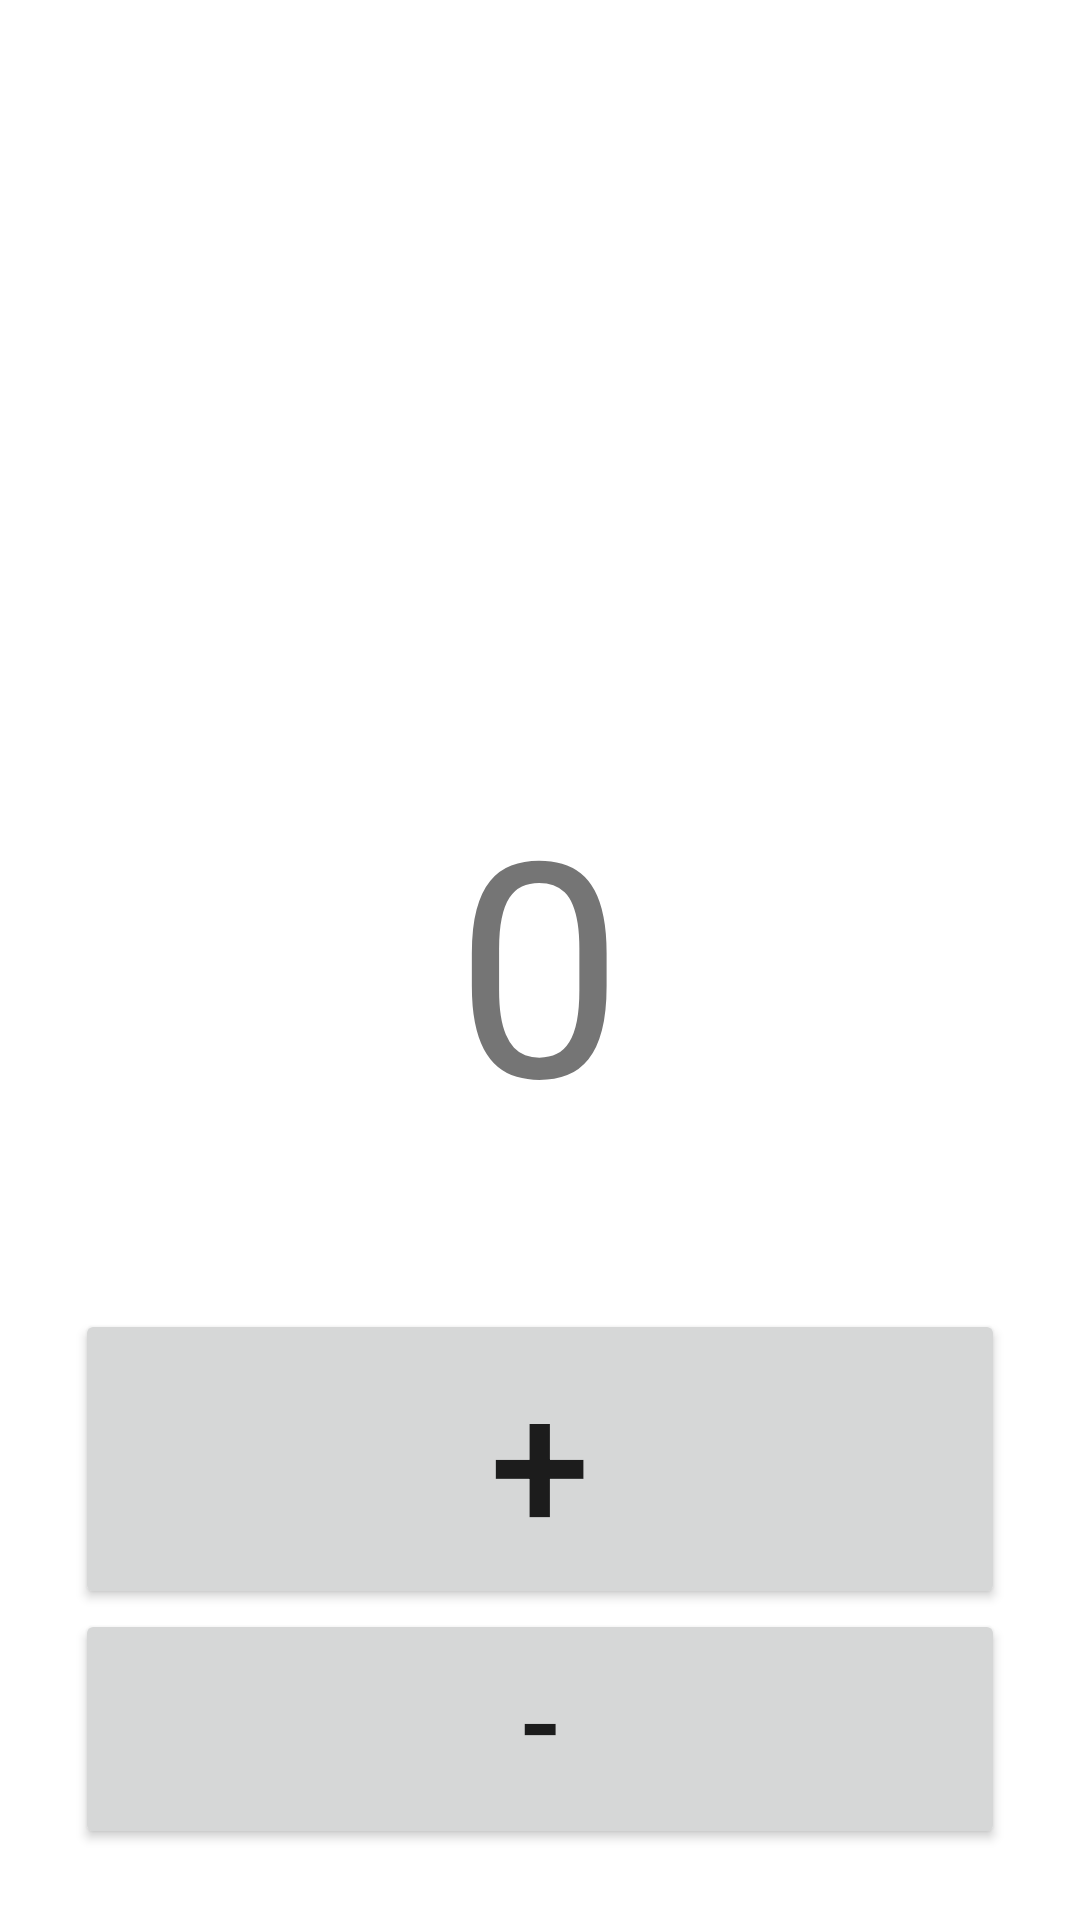

Layout XML and referenced resources for this Android screen:
<!-- AndroidManifest.xml: application theme Theme.RazkaCounter -->
<!-- res/layout/fragment_home.xml -->
<?xml version="1.0" encoding="utf-8"?>
<RelativeLayout xmlns:android="http://schemas.android.com/apk/res/android"
    xmlns:tools="http://schemas.android.com/tools"
    android:layout_width="match_parent"
    android:layout_height="match_parent"
    tools:context=".HomeFragment">

    

    <TextView
        android:id="@+id/text"
        android:layout_width="wrap_content"
        android:layout_height="wrap_content"
        android:layout_centerHorizontal="true"
        android:layout_centerVertical="true"
        android:textSize="100dp"
        android:text="0" />

    <Button
        android:id="@+id/buttonPlus"
        android:layout_width="match_parent"
        android:layout_height="100dp"
        android:layout_centerHorizontal="true"
        android:layout_centerVertical="true"
        android:layout_below="@id/text"
        android:layout_marginTop="50dp"
        android:text="+"
        android:textSize="60dp"
        android:layout_marginLeft="50dp"/>

    <Button
        android:id="@+id/buttonMin"
        android:layout_width="match_parent"
        android:layout_height="80dp"
        android:layout_below="@id/buttonPlus"
        android:layout_centerHorizontal="true"
        android:layout_centerVertical="true"
        android:gravity="center_horizontal"
        android:text="-"
        android:textSize="40dp"
        android:layout_marginLeft="50dp"/>

</RelativeLayout>
<!-- resources referenced by this layout -->
<resources>
  <style name="Theme.RazkaCounter" parent="Theme.MaterialComponents.DayNight.DarkActionBar">
          
          <item name="colorPrimary">@color/purple_500</item>
          <item name="colorPrimaryVariant">@color/purple_700</item>
          <item name="colorOnPrimary">@color/white</item>
          
          <item name="colorSecondary">@color/teal_200</item>
          <item name="colorSecondaryVariant">@color/teal_700</item>
          <item name="colorOnSecondary">@color/black</item>
          
          <item name="android:statusBarColor" tools:targetApi="l">?attr/colorPrimaryVariant</item>
          
      </style>
  <color name="purple_500">#858585</color>
  <color name="purple_700">#555555</color>
  <color name="white">#FFFFFFFF</color>
  <color name="teal_200">#2E2E2E</color>
  <color name="teal_700">#232323</color>
  <color name="black">#FF000000</color>
</resources>
